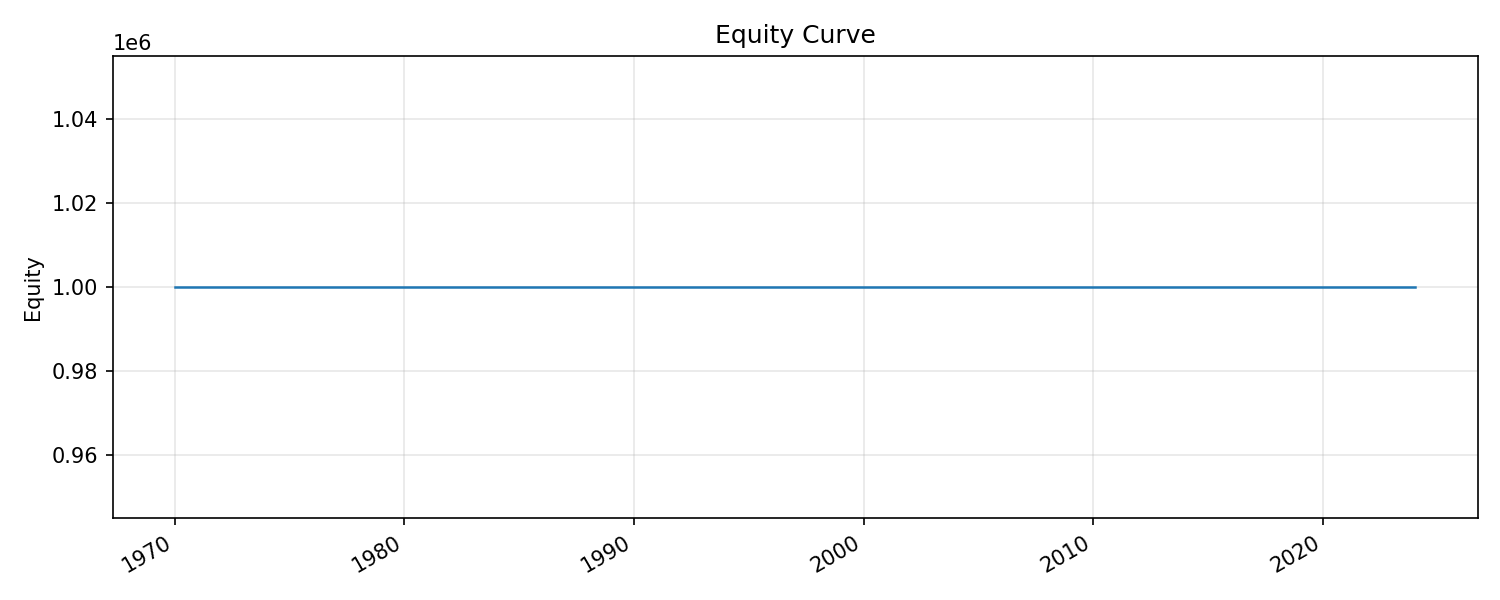

The file beside this chart, header and first rows:
date, equity, cash, n_pos
20240102, 1000000, 1000000, 0
20240103, 1000000, 1000000, 0
20240104, 1000000, 1000000, 0
20240105, 1000000, 1000000, 0
20240108, 1000000, 1000000, 0
20240109, 1000000, 1000000, 0
20240110, 1000000, 1000000, 0
